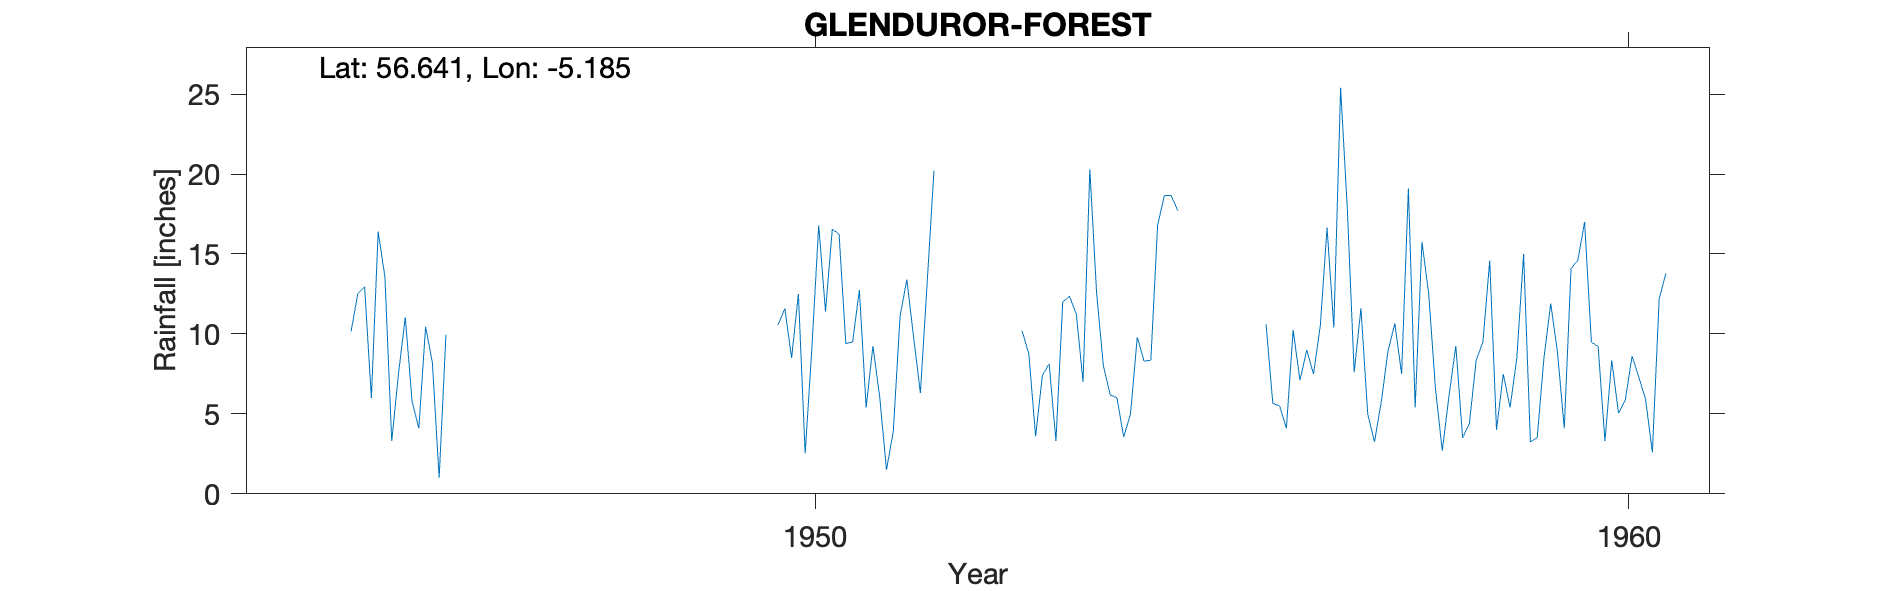

The table this chart was drawn from, first rows:
GLENDUROR FOREST, , , , , , , , , , , , , , , , , , , , 
Grid ref, NN048544, Long, -5.185, Lat, 56.64, Elevation, 970, ft, , , , , , , , , , , , 
Station no, 5400/4/5, , , , , , , , , , , , , , , , , , , 
, 1941, 1942, 1943, 1944, 1945, 1946, 1947, 1948, 1949, 1950, 1951, 1952, 1953, 1954, 1955, 1956, 1957, 1958, 1959, 1960
January, , , , , 6, , , , , 10.56, 12.75, , 10.2, 8, , 10.6, 17.75, 12.5, 5.4, 9.5
February, , , , , 16.4, , , , , 11.59, 5.4, , 8.75, 6.2, , 5.65, 7.6, 6.55, 8.5, 9.2
March, , , , , 13.55, , , , , 8.5, 9.25, , 3.6, 6, , 5.5, 11.6, 2.7, 15, 3.3
April, , , , , 3.3, , , , , 12.5, 6.05, , 7.4, 3.55, , 4.1, 5, 6.15, 3.25, 8.35
May, , , , , 7.52, , , , , 2.52, 1.5, , 8.13, 5, , 10.25, 3.25, 9.25, 3.5, 5.05
June, , , , , 11.05, , , , , 9.2, 3.9, , 3.3, 9.8, , 7.1, 5.75, 3.5, 8.5, 5.85
July, , , , , 5.8, , , , , 16.8, 11.1, , 12, 8.3, , 9, 8.95, 4.4, 11.9, 8.6
August, , , , , 4.1, , , , , 11.4, 13.4, , 12.35, 8.35, , 7.5, 10.65, 8.35, 8.85, 7.3
September, , , , , 10.45, , , , , 16.55, 9.8, , 11.25, 16.8, , 10.5, 7.5, 9.5, 4.1, 5.9
October, , , , 10.15, 8.2, , , , , 16.25, 6.3, , 7, 18.65, , 16.65, 19.1, 14.6, 14.1, 2.6
November, , , , 12.52, 1, , , , , 9.4, 13.2, , 20.3, 18.65, , 10.4, 5.4, 4, 14.6, 12.2
December, , , , 12.95, 9.95, , , , , 9.5, 20.2, , 12.55, 17.7, , 25.4, 15.75, 7.5, 17, 13.8
Total, , , , , 97.32, , , , , 134.8, 112.8, , 116.8, 127, , 122.7, 118.3, 89, 114.7, 91.65
1945 Jan Feb Nov Dec apportioned, , , , , , , , , , , , , , , , , , , , 
1946 to 1949 Too much apportioned Delete…, , , , , , , , , , , , , , , , , , , , 
1950 Apr May apportioned, , , , , , , , , , , , , , , , , , , , 
1952 NP too much est Deleted, , , , , , , , , , , , , , , , , , , , 
BR 1953 P Jun Jul Sept Oct apportioned, , , , , , , , , , , , , , , , , , , , 
BR 1954 P () JFMJA Estd, , , , , , , , , , , , , , , , , , , , 
BR 1955 NP Deleted, , , , , , , , , , , , , , , , , , , , 
BR 1956 JF Est, , , , , , , , , , , , , , , , , , , , 
BR 1957 P, , , , , , , , , , , , , , , , , , , , 
BR 1958 P, , , , , , , , , , , , , , , , , , , , 
1959 P much apportionment, , , , , , , , , , , , , , , , , , , , 
1960 P much apportionment, , , , , , , , , , , , , , , , , , , , 
Station no, 5400/4/5, , , , , , , , , , , , , , , , , , , 
Midas, 13980, , , , , , , , , , , , , , , , , , , 
Hyd stn, 690287, , , , , , , , , , , , , , , , , , , 
